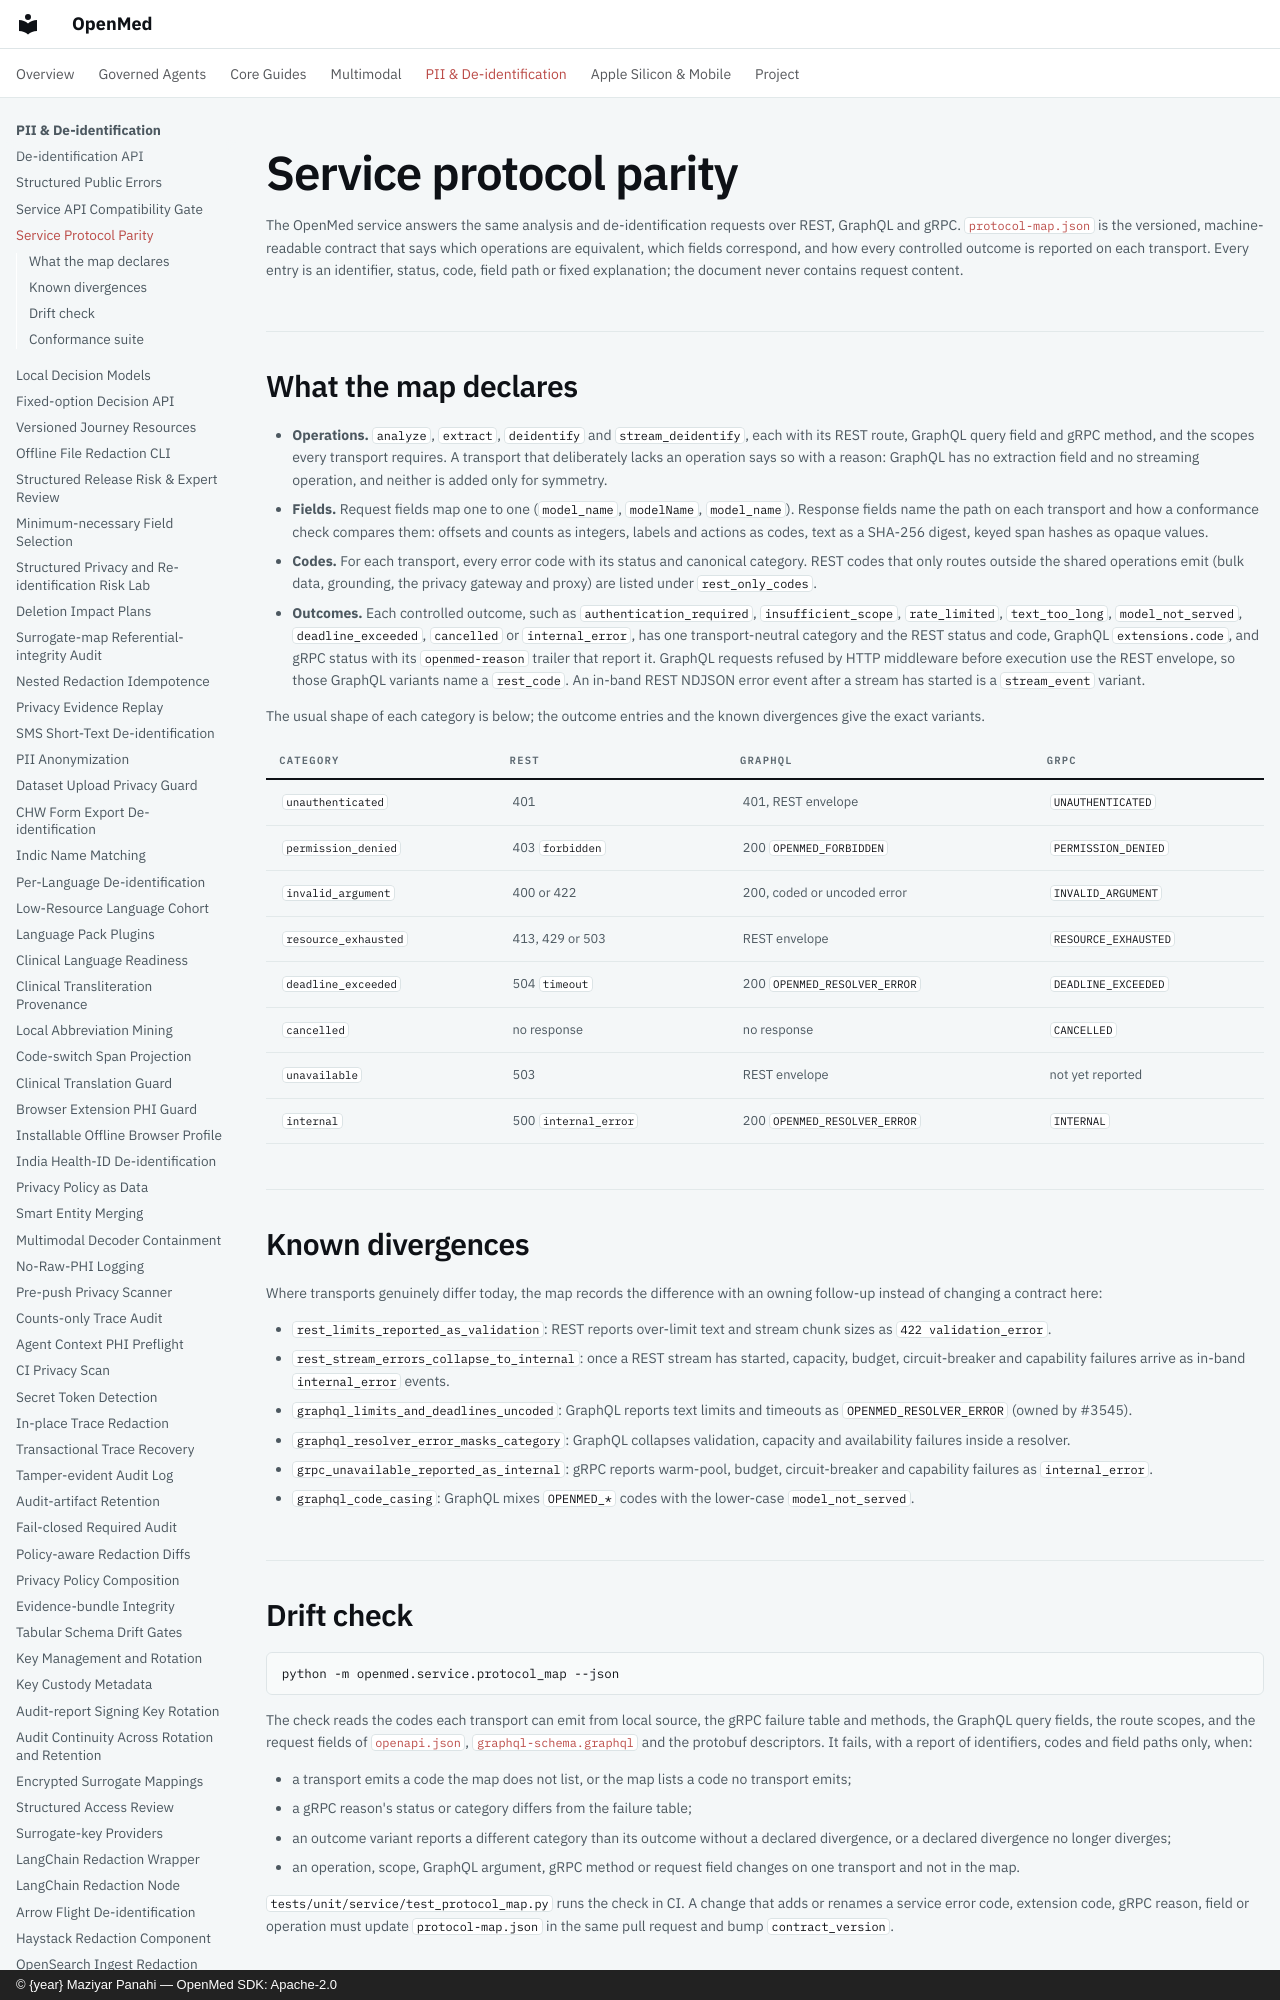

repository: maziyarpanahi/openmed · page: api/protocol-parity/index.html · generator: mkdocs · copyright: © {year} Maziyar Panahi — OpenMed SDK: Apache-2.0

# Service protocol parity

The OpenMed service answers the same analysis and de-identification requests
over REST, GraphQL and gRPC. [`protocol-map.json`](./protocol-map.json) is the
versioned, machine-readable contract that says which operations are
equivalent, which fields correspond, and how every controlled outcome is
reported on each transport. Every entry is an identifier, status, code, field
path or fixed explanation; the document never contains request content.
